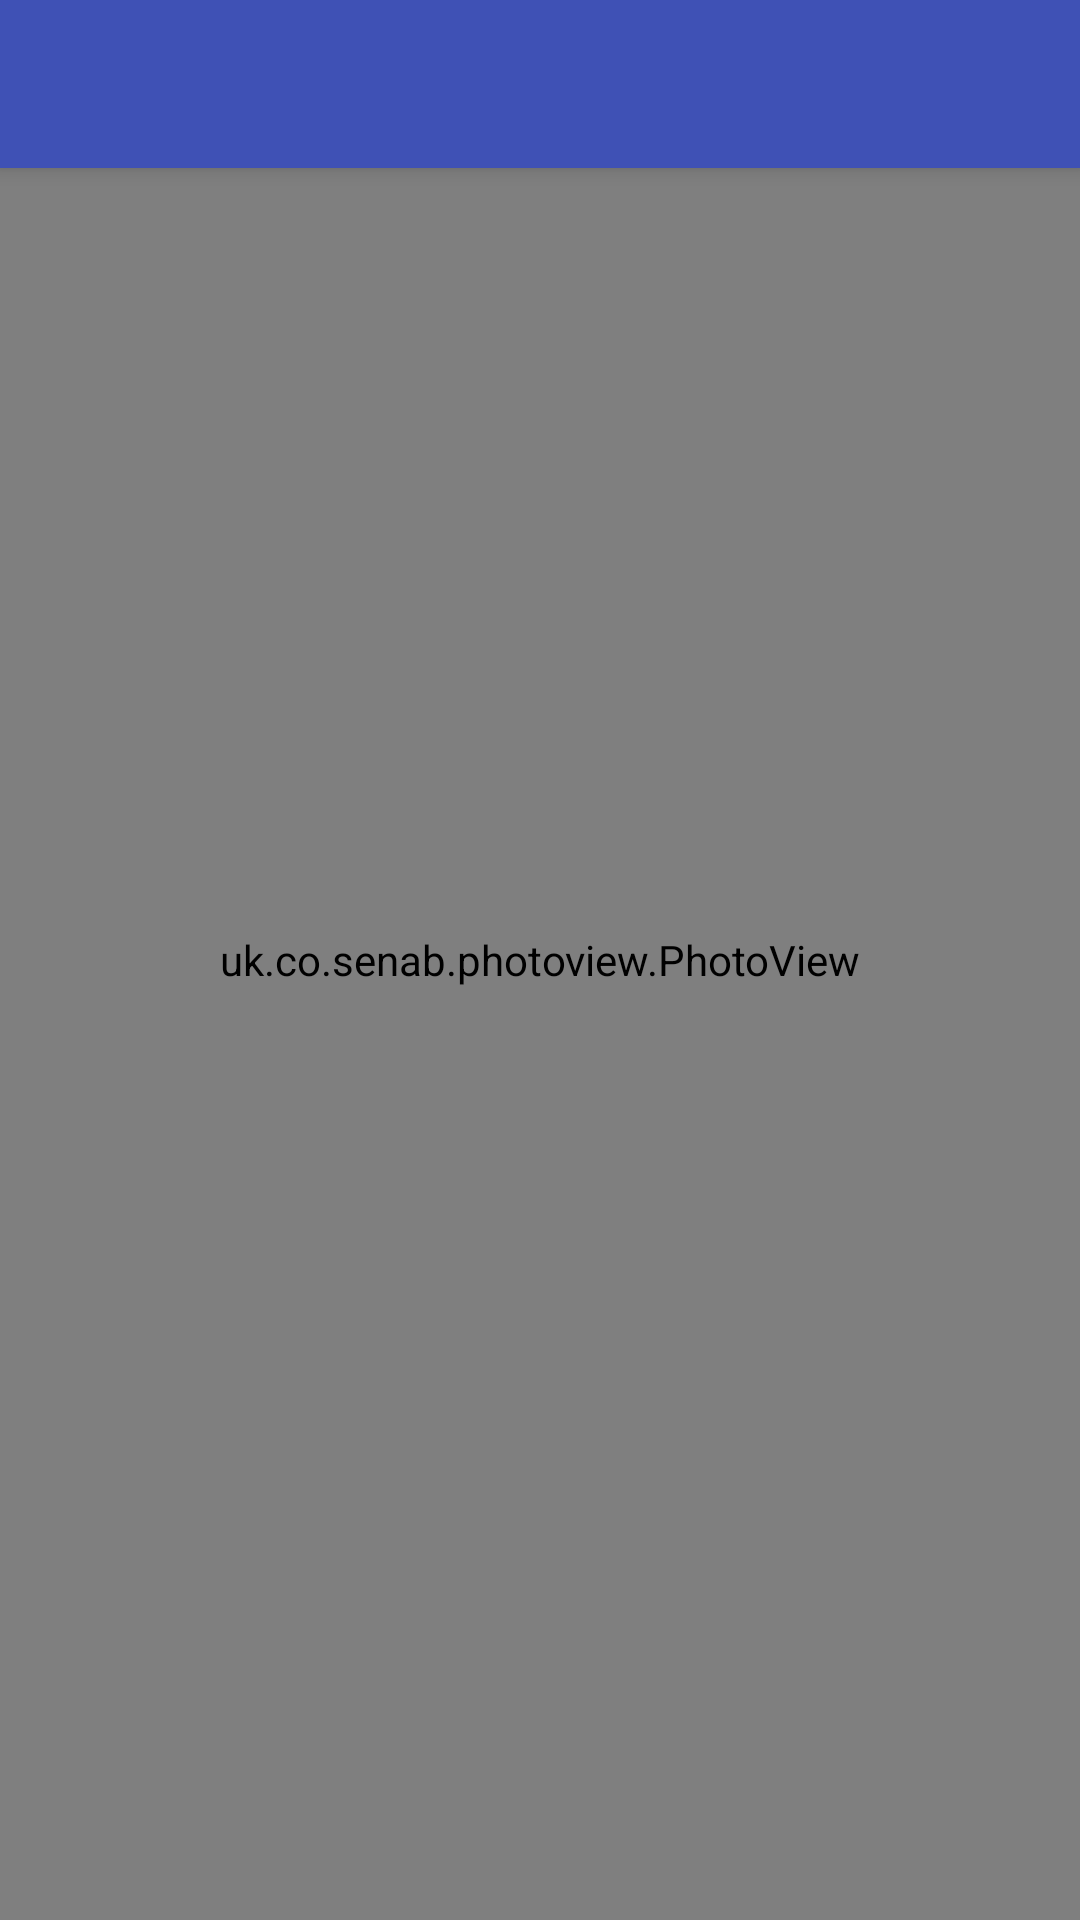

Layout XML and referenced resources for this Android screen:
<!-- AndroidManifest.xml: application theme AppTheme -->
<!-- res/layout/activity_picture.xml -->
<?xml version="1.0" encoding="utf-8"?>
<android.support.design.widget.CoordinatorLayout
    xmlns:android="http://schemas.android.com/apk/res/android"
    xmlns:app="http://schemas.android.com/apk/res-auto"
    xmlns:tools="http://schemas.android.com/tools"
    android:layout_width="match_parent"
    android:layout_height="match_parent">

    <android.support.design.widget.AppBarLayout
        android:id="@+id/app_bar_layout"
        android:layout_height="wrap_content"
        android:layout_width="match_parent"
        android:theme="@style/AppTheme.AppBarOverlay">

        <android.support.v7.widget.Toolbar
            android:id="@+id/toolbar"
            android:layout_width="match_parent"
            android:layout_height="?attr/actionBarSize"
            android:background="?attr/colorPrimary"
            app:popupTheme="@style/AppTheme.PopupOverlay" />

    </android.support.design.widget.AppBarLayout>

    <uk.co.senab.photoview.PhotoView
        android:id="@+id/picture"
        android:layout_centerInParent="true"
        android:layout_width="match_parent"
        android:layout_height="match_parent"/>

</android.support.design.widget.CoordinatorLayout>
<!-- resources referenced by this layout -->
<resources>
  <style name="AppTheme.AppBarOverlay" parent="ThemeOverlay.AppCompat.Dark.ActionBar" />
  <style name="AppTheme.PopupOverlay" parent="ThemeOverlay.AppCompat.Light" />
  <style name="AppTheme" parent="Theme.AppCompat.Light.NoActionBar">
          
          <item name="colorPrimary">@color/colorPrimary</item>
          <item name="colorPrimaryDark">@color/colorPrimaryDark</item>
          <item name="colorAccent">@color/colorAccent</item>
      </style>
  <color name="colorPrimary">#3F51B5</color>
  <color name="colorPrimaryDark">#303F9F</color>
  <color name="colorAccent">#FF4081</color>
</resources>
